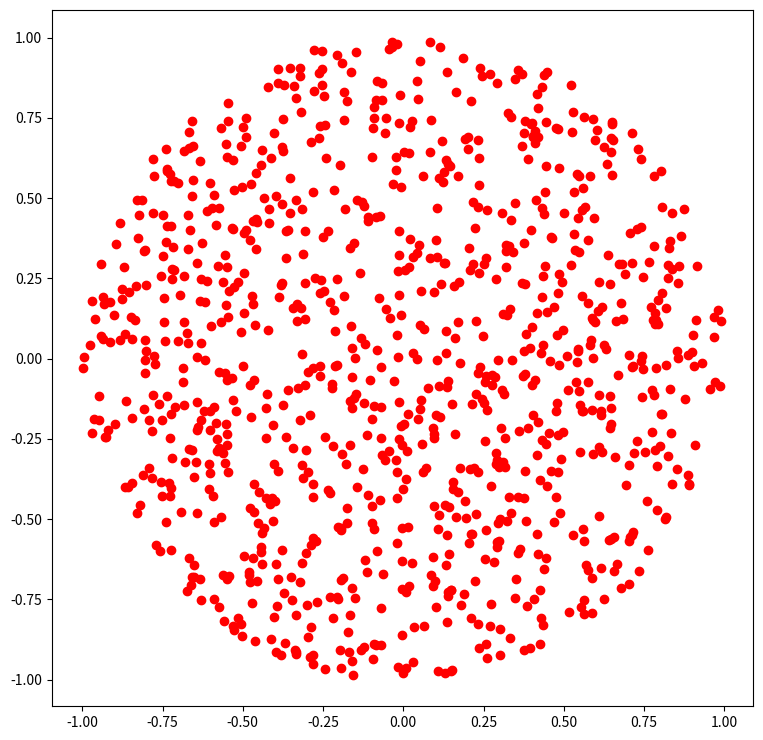

Write the Python code that produced this figure.
#class   : Foundations of ML and Data Science
#homework: 2
#question: 5(a)
#author  : Mohammad Afzal Shadab
#email   : mashadab@utexas.edu

#High dimensional unit ball
from numpy import random, linalg, zeros_like
import matplotlib.pyplot as plt

# Generate "num_points" random points in "dimension" that have uniform
# probability over the unit ball scaled by "radius" (length of points
# are in range [0, "radius"]).
def random_ball(num_points, dimension, radius=1):
    # First generate random directions by normalizing the length of a
    # vector of random-normal values (these distribute evenly on ball).
    random_directions = random.normal(size=(dimension,num_points))
    random_directions /= linalg.norm(random_directions, axis=0)
    # Second generate a random radius with probability proportional to
    # the surface area of a ball with a given radius.
    random_radii = random.random(num_points) ** (1/dimension)
    # Return the list of random (direction & length) points.
    return radius * (random_directions * random_radii).T

d    = 2       #dimensions
N    = 1000    #number of random points
A    = random_ball(N, d, ) #generating the random ball

plt.figure(figsize=(15,7.5) , dpi=100)    
plt.scatter(A[:,0],A[:,1],color='red')
plt.axis('scaled')
plt.tight_layout()
plt.savefig(f'random_ball_N{N}_dimension{d}.png',bbox_inches='tight', dpi = 600)
